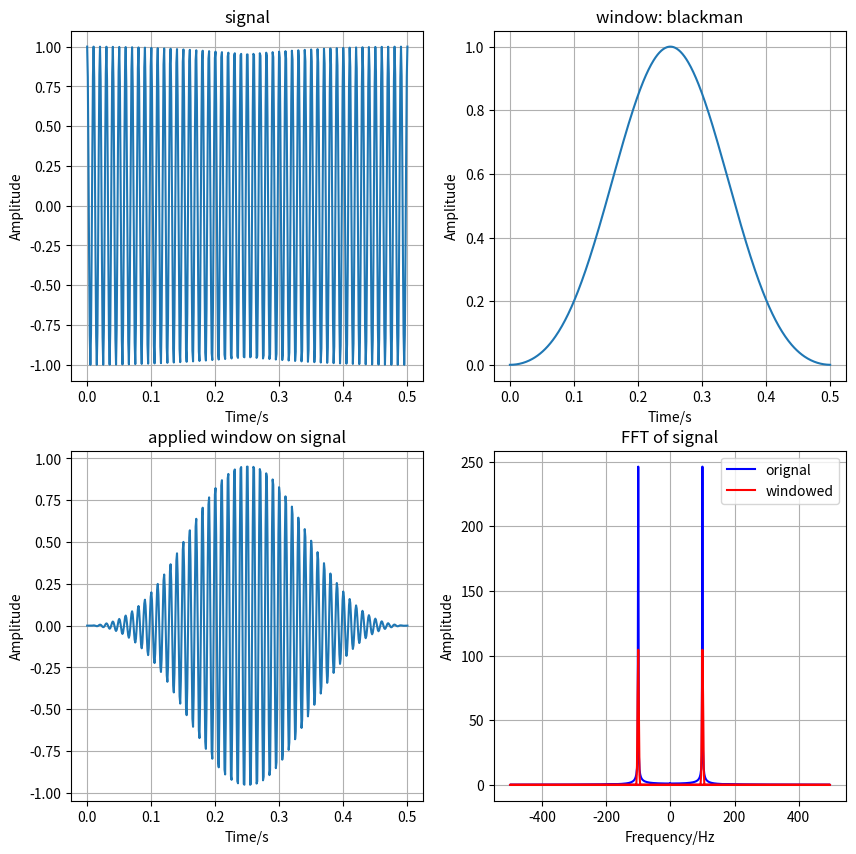

The script that saved this image:
import numpy as np
from scipy import signal
import matplotlib.pyplot as plt


f = 100
Fs = 1000
T = 0.5
Tw = 0.5

Ns = int(T * Fs)

Nw = int(Tw * Fs)

t = np.linspace(0, T, Ns)
tw = np.linspace(0, Tw, Nw)

x = np.cos(2 * np.pi * f * t)


# windn = ('tukey', 10)
# windn = ('kaiser', 10)
# windn = ('gaussian', 100)
# windn = ('hamming')
# windn = ('cosine')
windn = ('blackman')


window = signal.get_window(windn, Nw)


print(Nw, len(window))

xfft = np.fft.fft(x)
ffft = np.fft.fftfreq(x.shape[-1])

idx = 0
y = x.copy()
y[idx:idx + Nw] = x[idx:idx + Nw] * window

print(y.shape, t.shape)

plt.figure(figsize=(10, 10))
plt.subplot(221)
plt.grid()
plt.plot(t, x)
plt.title('signal')
plt.xlabel('Time/s')
plt.ylabel('Amplitude')

plt.subplot(222)
plt.grid()
plt.plot(tw, window)
plt.title('window: ' + str(windn))
plt.xlabel('Time/s')
plt.ylabel('Amplitude')

plt.subplot(223)
plt.grid()
plt.plot(t, y)
plt.title('applied window on signal')
plt.xlabel('Time/s')
plt.ylabel('Amplitude')

yfft = np.fft.fft(y)

plt.subplot(224)
plt.grid()
plt.plot(ffft * Fs, np.abs(xfft), '-b')
plt.plot(ffft * Fs, np.abs(yfft), '-r')
plt.title('FFT of signal')
plt.legend(['orignal', 'windowed'])
plt.xlabel('Frequency/Hz')
plt.ylabel('Amplitude')
plt.show()
